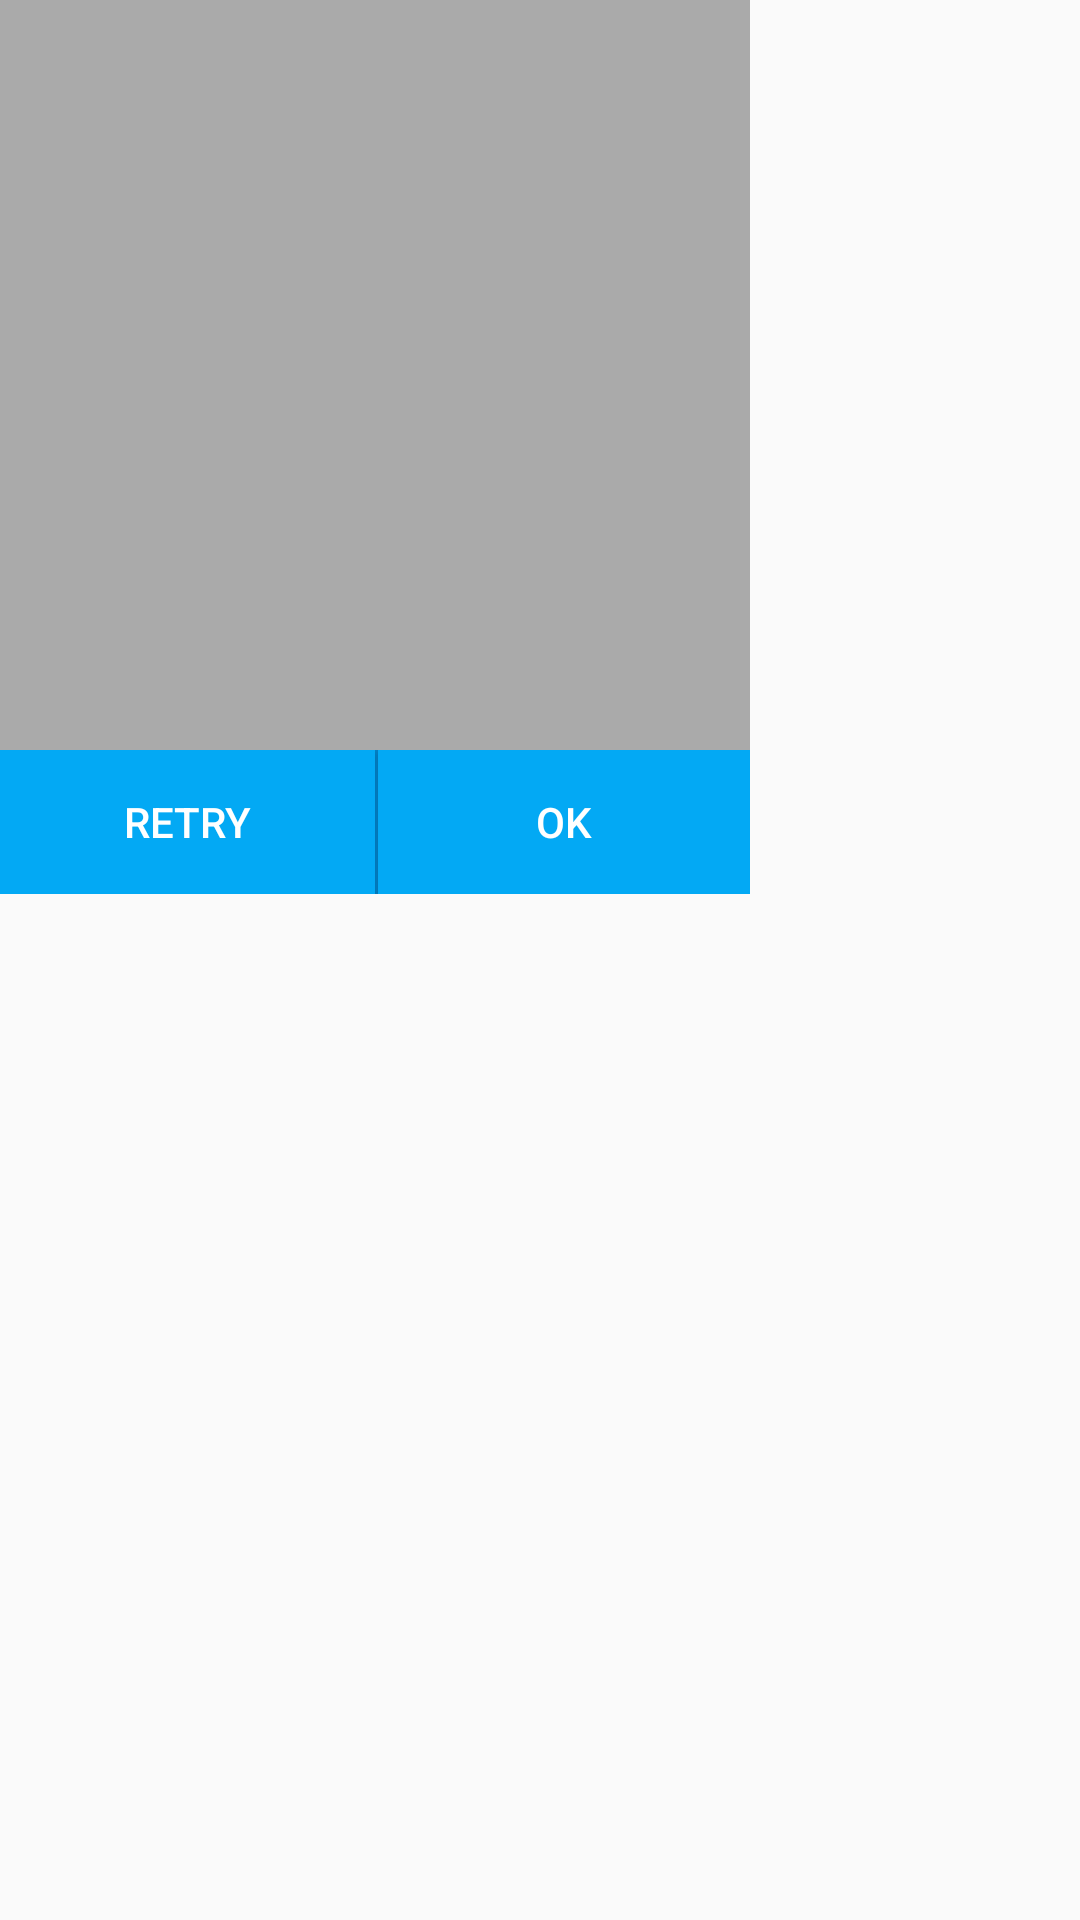

Write the Android layout XML for this screen, with the resource values it uses.
<!-- AndroidManifest.xml: application theme AppTheme -->
<!-- res/layout/dialog_location_verify.xml -->
<?xml version="1.0" encoding="utf-8"?>

<LinearLayout xmlns:android="http://schemas.android.com/apk/res/android"
    android:layout_width="wrap_content"
    android:layout_height="wrap_content"
    android:orientation="vertical" >
    
    <ImageView 
        android:id="@+id/img"
        android:layout_width="250dp"
        android:layout_height="250dp"
        android:scaleType="centerCrop"
        android:background="@android:color/darker_gray"
        />
    
    <LinearLayout 
        android:layout_width="250dp"
        android:layout_height="wrap_content"
        android:orientation="horizontal"
        android:background="@color/primaryColorDark">
        
        <Button 
            android:id="@+id/btn_retry"
            android:layout_width="match_parent"
            android:layout_height="wrap_content"
            android:layout_weight="1"
            android:text="RETRY"
            android:textColor="@color/bg_white"
            android:background="@color/primaryColor"/>
        
       
        
        <Button 
            android:id="@+id/btn_ok"
            android:layout_width="match_parent"
            android:layout_height="wrap_content"
            android:layout_weight="1"
            android:text="OK"
            android:textColor="@color/bg_white"
            android:layout_marginLeft="1dp"
            android:background="@color/primaryColor"/>
    </LinearLayout>
    

</LinearLayout>
<!-- resources referenced by this layout -->
<resources>
  <color name="bg_white">#ffffff</color>
  <color name="primaryColor">#03A9F4</color>
  <color name="primaryColorDark">#0288D1</color>
  <style name="AppTheme" parent="AppBaseTheme">
          
          <item name="colorPrimary">@color/primaryColor</item>
          <item name="colorPrimaryDark">@color/primaryColorDark</item>
          <item name="android:windowNoTitle">true</item>
          <item name="windowActionBar">false</item>
          <item name="drawerArrowStyle">@style/DrawerArrowStyle</item>
      </style>
  <style name="AppBaseTheme" parent="Theme.AppCompat.Light">
          
      </style>
  <style name="DrawerArrowStyle" parent="Widget.AppCompat.DrawerArrowToggle">
          <item name="spinBars">true</item>
          <item name="color">@android:color/white</item>
      </style>
</resources>
